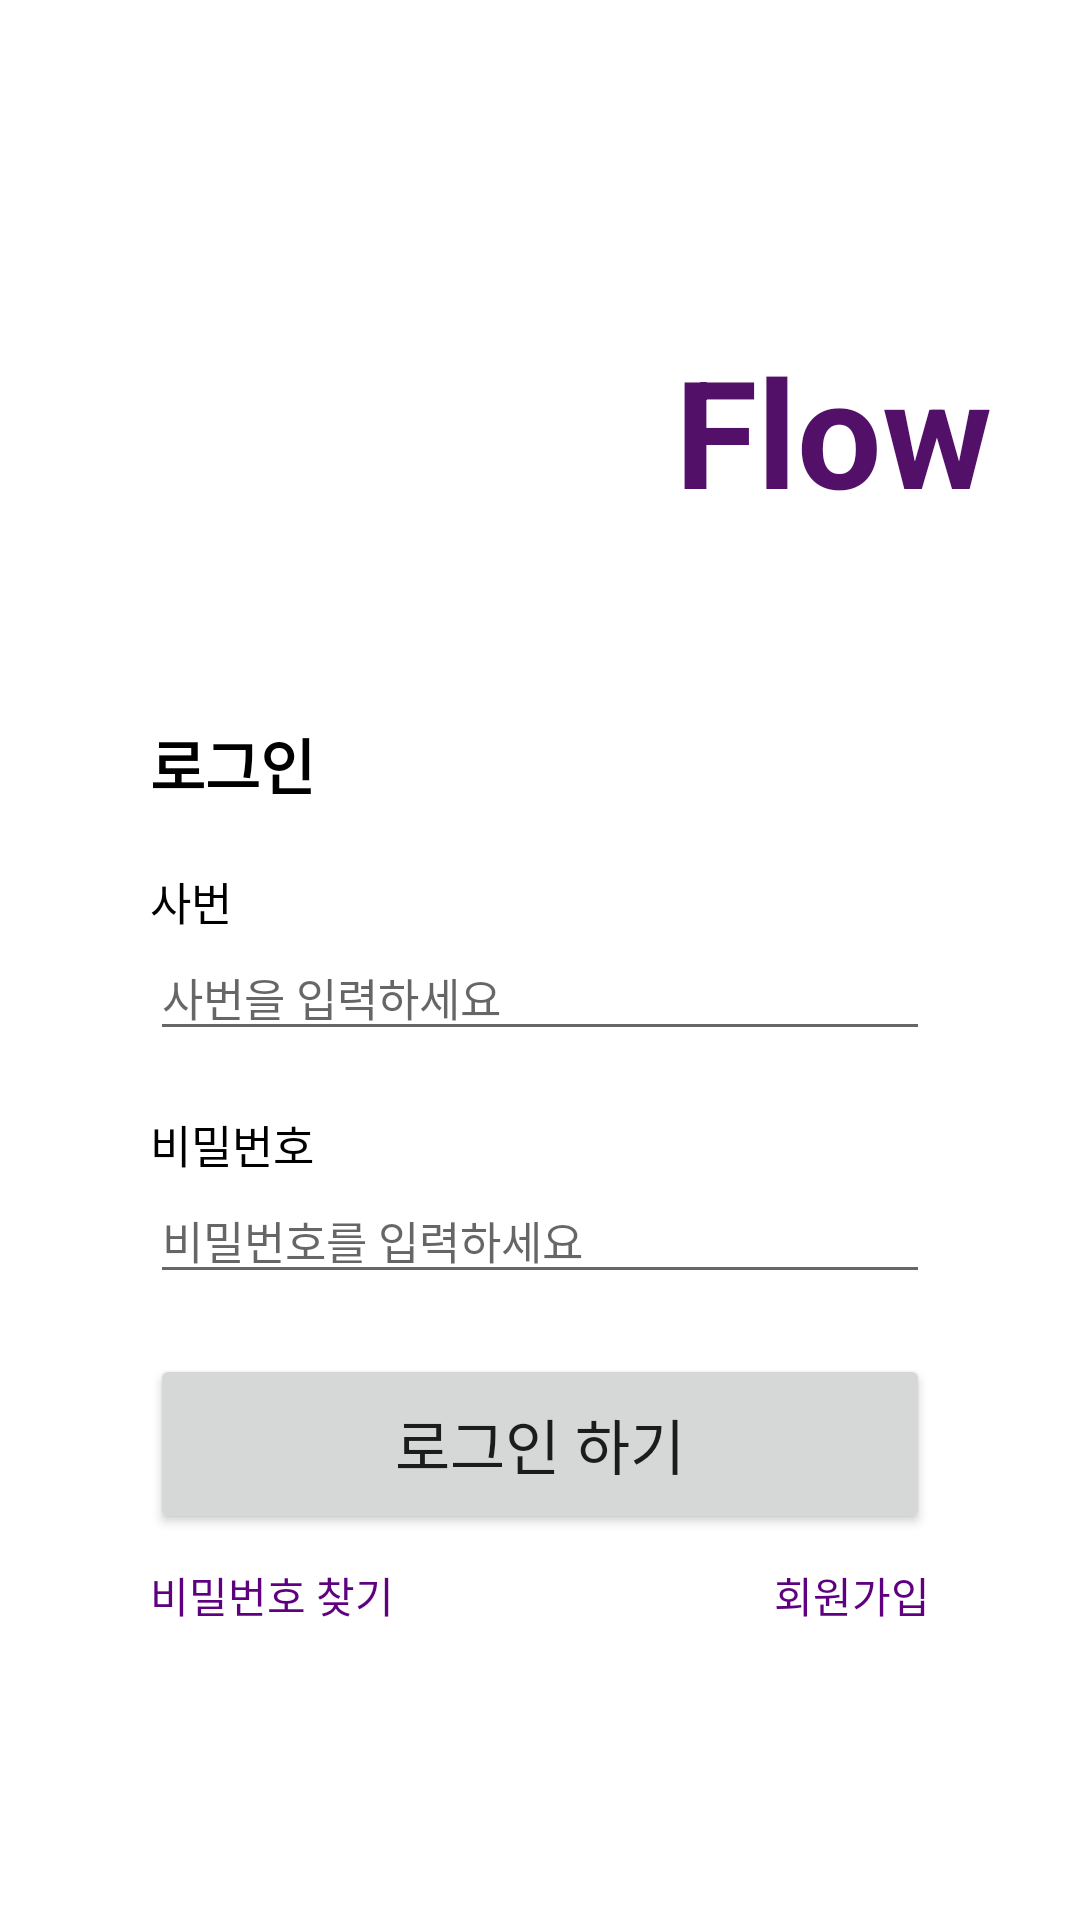

This screen was rendered from an Android layout file. Write that file and the resources it references.
<!-- AndroidManifest.xml: application theme Theme.Kurlyflow -->
<!-- res/layout/activity_managerlogin.xml -->
<?xml version="1.0" encoding="utf-8"?>
<androidx.constraintlayout.widget.ConstraintLayout xmlns:android="http://schemas.android.com/apk/res/android"
    xmlns:app="http://schemas.android.com/apk/res-auto"
    android:layout_width="match_parent"
    android:layout_height="match_parent">

    <ImageView
        android:id="@+id/imageview_managerlogin_logo"
        android:layout_width="150dp"
        android:layout_height="90dp"
        android:layout_marginStart="75dp"
        android:layout_marginTop="100dp"
        android:src="@drawable/all_image_kurlylogo"
        app:layout_constraintStart_toStartOf="parent"
        app:layout_constraintTop_toTopOf="parent" />

    <TextView
        android:id="@+id/textview_managerlogin_logo"
        android:layout_width="wrap_content"
        android:layout_height="wrap_content"
        android:layout_marginStart="0dp"
        android:layout_marginTop="110dp"
        android:text="Flow"
        android:textColor="#521068"
        android:textSize="50dp"
        android:textStyle="bold"
        app:layout_constraintStart_toEndOf="@+id/imageview_managerlogin_logo"
        app:layout_constraintTop_toTopOf="parent" />

    <TextView
        android:id="@+id/textview_managerlogin_signup"
        android:layout_width="wrap_content"
        android:layout_height="wrap_content"
        android:layout_marginStart="50dp"
        android:layout_marginTop="50dp"
        android:text="로그인"
        android:textColor="@color/black"
        android:textSize="20dp"
        android:textStyle="bold"
        app:layout_constraintStart_toStartOf="parent"
        app:layout_constraintTop_toBottomOf="@+id/imageview_managerlogin_logo" />

    <TextView
        android:id="@+id/textview_managerlogin_id"
        android:layout_width="wrap_content"
        android:layout_height="wrap_content"
        android:layout_marginStart="50dp"
        android:layout_marginTop="20dp"
        android:text="사번"
        android:textColor="@color/black"
        android:textSize="15dp"
        app:layout_constraintStart_toStartOf="parent"
        app:layout_constraintTop_toBottomOf="@+id/textview_managerlogin_signup" />

    <EditText
        android:id="@+id/edittext_managerlogin_id"
        android:layout_width="match_parent"
        android:layout_height="wrap_content"
        android:layout_marginStart="50dp"
        android:layout_marginEnd="50dp"
        android:hint="사번을 입력하세요"
        android:inputType="number"
        android:textColor="@color/black"
        android:textSize="15dp"
        app:layout_constraintEnd_toEndOf="parent"
        app:layout_constraintStart_toStartOf="parent"
        app:layout_constraintTop_toBottomOf="@+id/textview_managerlogin_id" />

    <TextView
        android:id="@+id/textview_managerlogin_password"
        android:layout_width="wrap_content"
        android:layout_height="wrap_content"
        android:layout_marginStart="50dp"
        android:layout_marginTop="20dp"
        android:text="비밀번호"
        android:textColor="@color/black"
        android:textSize="15dp"
        app:layout_constraintStart_toStartOf="parent"
        app:layout_constraintTop_toBottomOf="@+id/edittext_managerlogin_id" />

    <EditText
        android:id="@+id/edittext_managerlogin_password"
        android:layout_width="match_parent"
        android:layout_height="wrap_content"
        android:layout_marginStart="50dp"
        android:layout_marginEnd="50dp"
        android:hint="비밀번호를 입력하세요"
        android:inputType="textPassword"
        android:textColor="@color/black"
        android:textSize="15dp"
        app:layout_constraintEnd_toEndOf="parent"
        app:layout_constraintStart_toStartOf="parent"
        app:layout_constraintTop_toBottomOf="@+id/textview_managerlogin_password" />

    <Button
        android:id="@+id/button_managerlogin_submit"
        android:layout_width="match_parent"
        android:layout_height="60dp"
        android:layout_marginStart="50dp"
        android:layout_marginTop="20dp"
        android:layout_marginEnd="50dp"
        android:text="로그인 하기"
        android:textSize="20dp"
        app:layout_constraintEnd_toEndOf="parent"
        app:layout_constraintStart_toStartOf="parent"
        app:layout_constraintTop_toBottomOf="@+id/edittext_managerlogin_password" />

    <TextView
        android:id="@+id/textview_managerlogin_findpassword"
        android:layout_width="wrap_content"
        android:layout_height="wrap_content"
        android:layout_marginStart="50dp"
        android:layout_marginTop="10dp"
        android:text="비밀번호 찾기"
        android:textColor="@color/purple_main"
        app:layout_constraintStart_toStartOf="parent"
        app:layout_constraintTop_toBottomOf="@+id/button_managerlogin_submit" />

    <TextView
        android:id="@+id/textview_managerlogin_join"
        android:layout_width="wrap_content"
        android:layout_height="wrap_content"
        android:layout_marginTop="10dp"
        android:layout_marginEnd="50dp"
        android:text="회원가입"
        android:textColor="@color/purple_main"
        app:layout_constraintEnd_toEndOf="parent"
        app:layout_constraintTop_toBottomOf="@+id/button_managerlogin_submit" />


</androidx.constraintlayout.widget.ConstraintLayout>
<!-- resources referenced by this layout -->
<resources>
  <color name="black">#FF000000</color>
  <color name="purple_main">#5f0080</color>
  <style name="Theme.Kurlyflow" parent="Theme.MaterialComponents.DayNight.NoActionBar">
          
          <item name="colorPrimary">@color/purple_main</item>
          <item name="colorPrimaryVariant">@color/purple_sub</item>
          <item name="colorOnPrimary">@color/white</item>
          
          <item name="colorSecondary">@color/gray_4</item>
          <item name="colorSecondaryVariant">@color/gray_7</item>
          <item name="colorOnSecondary">@color/black</item>
          
          <item name="android:statusBarColor" tools:targetApi="l">?attr/colorPrimary</item>
          
      </style>
  <color name="purple_sub">#bd76ff</color>
  <color name="white">#FFFFFFFF</color>
  <color name="gray_4">#f4f4f4</color>
  <color name="gray_7">#f7f7f7</color>
</resources>
